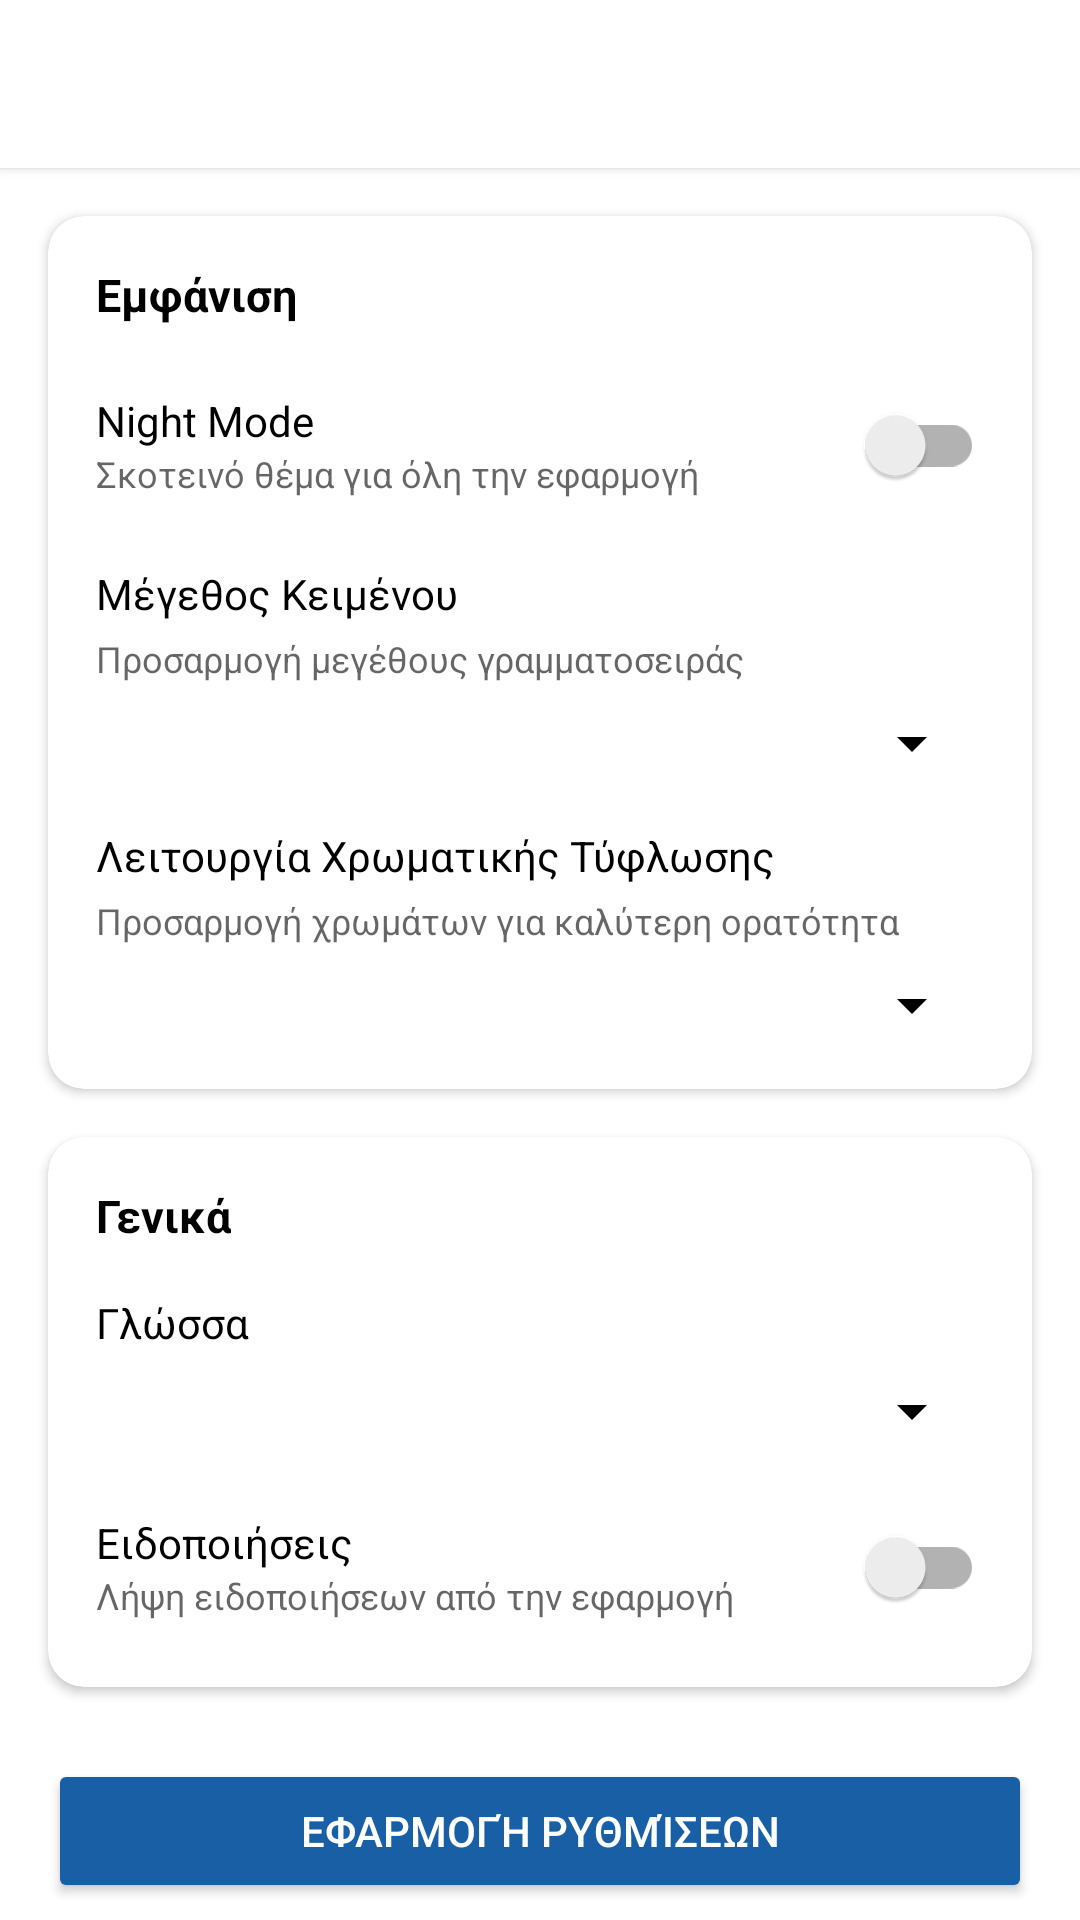

The Android layout XML behind this screen, and the referenced resources:
<!-- AndroidManifest.xml: application theme Theme.UniWingman -->
<!-- res/layout/activity_settings.xml -->
<?xml version="1.0" encoding="utf-8"?>
<androidx.core.widget.NestedScrollView
    xmlns:android="http://schemas.android.com/apk/res/android"
    xmlns:app="http://schemas.android.com/apk/res-auto"
    android:layout_width="match_parent"
    android:layout_height="match_parent"
    android:background="?attr/android:windowBackground">

    <LinearLayout
        android:layout_width="match_parent"
        android:layout_height="wrap_content"
        android:orientation="vertical">

        <androidx.appcompat.widget.Toolbar
            android:id="@+id/toolbar"
            android:layout_width="match_parent"
            android:layout_height="?attr/actionBarSize"
            android:background="?attr/colorSurface"
            android:elevation="2dp"
            app:titleTextColor="?attr/colorOnSurface" />

        <com.google.android.material.card.MaterialCardView
            android:layout_width="match_parent"
            android:layout_height="wrap_content"
            android:layout_margin="16dp"
            app:cardCornerRadius="12dp"
            app:cardElevation="2dp"
            app:cardBackgroundColor="?attr/colorSurface">

            <LinearLayout
                android:layout_width="match_parent"
                android:layout_height="wrap_content"
                android:orientation="vertical"
                android:padding="16dp">

                <TextView
                    android:layout_width="wrap_content"
                    android:layout_height="wrap_content"
                    android:text="Εμφάνιση"
                    android:textSize="15sp"
                    android:textStyle="bold"
                    android:textColor="?attr/colorOnSurface"
                    android:layout_marginBottom="16dp" />

                <LinearLayout
                    android:layout_width="match_parent"
                    android:layout_height="wrap_content"
                    android:orientation="horizontal"
                    android:gravity="center_vertical"
                    android:layout_marginBottom="16dp">

                    <LinearLayout
                        android:layout_width="0dp"
                        android:layout_height="wrap_content"
                        android:layout_weight="1"
                        android:orientation="vertical">

                        <TextView
                            android:layout_width="wrap_content"
                            android:layout_height="wrap_content"
                            android:text="Night Mode"
                            android:textSize="14sp"
                            android:textColor="?attr/colorOnSurface" />

                        <TextView
                            android:layout_width="wrap_content"
                            android:layout_height="wrap_content"
                            android:text="Σκοτεινό θέμα για όλη την εφαρμογή"
                            android:textSize="12sp"
                            android:textColor="?android:attr/textColorSecondary" />

                    </LinearLayout>

                    <androidx.appcompat.widget.SwitchCompat
                        android:id="@+id/switchNightMode"
                        android:layout_width="wrap_content"
                        android:layout_height="wrap_content" />

                </LinearLayout>

                <TextView
                    android:layout_width="wrap_content"
                    android:layout_height="wrap_content"
                    android:text="Μέγεθος Κειμένου"
                    android:textSize="14sp"
                    android:textColor="?attr/colorOnSurface"
                    android:layout_marginBottom="4dp" />

                <TextView
                    android:layout_width="wrap_content"
                    android:layout_height="wrap_content"
                    android:text="Προσαρμογή μεγέθους γραμματοσειράς"
                    android:textSize="12sp"
                    android:textColor="?android:attr/textColorSecondary"
                    android:layout_marginBottom="8dp" />

                <Spinner
                    android:id="@+id/spinnerTextSize"
                    android:layout_width="match_parent"
                    android:layout_height="wrap_content"
                    android:layout_marginBottom="16dp"
                    android:backgroundTint="?attr/colorOnSurface" />

                <TextView
                    android:layout_width="wrap_content"
                    android:layout_height="wrap_content"
                    android:text="Λειτουργία Χρωματικής Τύφλωσης"
                    android:textSize="14sp"
                    android:textColor="?attr/colorOnSurface"
                    android:layout_marginBottom="4dp" />

                <TextView
                    android:layout_width="wrap_content"
                    android:layout_height="wrap_content"
                    android:text="Προσαρμογή χρωμάτων για καλύτερη ορατότητα"
                    android:textSize="12sp"
                    android:textColor="?android:attr/textColorSecondary"
                    android:layout_marginBottom="8dp" />

                <Spinner
                    android:id="@+id/spinnerColorblind"
                    android:layout_width="match_parent"
                    android:layout_height="wrap_content"
                    android:backgroundTint="?attr/colorOnSurface" />

            </LinearLayout>
        </com.google.android.material.card.MaterialCardView>

        <com.google.android.material.card.MaterialCardView
            android:layout_width="match_parent"
            android:layout_height="wrap_content"
            android:layout_marginHorizontal="16dp"
            android:layout_marginBottom="24dp"
            app:cardCornerRadius="12dp"
            app:cardElevation="2dp"
            app:cardBackgroundColor="?attr/colorSurface">

            <LinearLayout
                android:layout_width="match_parent"
                android:layout_height="wrap_content"
                android:orientation="vertical"
                android:padding="16dp">

                <TextView
                    android:layout_width="wrap_content"
                    android:layout_height="wrap_content"
                    android:text="Γενικά"
                    android:textSize="15sp"
                    android:textStyle="bold"
                    android:textColor="?attr/colorOnSurface"
                    android:layout_marginBottom="16dp" />

                <TextView
                    android:layout_width="wrap_content"
                    android:layout_height="wrap_content"
                    android:text="Γλώσσα"
                    android:textSize="14sp"
                    android:textColor="?attr/colorOnSurface"
                    android:layout_marginBottom="8dp" />

                <Spinner
                    android:id="@+id/spinnerLanguage"
                    android:layout_width="match_parent"
                    android:layout_height="wrap_content"
                    android:layout_marginBottom="16dp"
                    android:backgroundTint="?attr/colorOnSurface" />

                <LinearLayout
                    android:layout_width="match_parent"
                    android:layout_height="wrap_content"
                    android:orientation="horizontal"
                    android:gravity="center_vertical">

                    <LinearLayout
                        android:layout_width="0dp"
                        android:layout_height="wrap_content"
                        android:layout_weight="1"
                        android:orientation="vertical">

                        <TextView
                            android:layout_width="wrap_content"
                            android:layout_height="wrap_content"
                            android:text="Ειδοποιήσεις"
                            android:textSize="14sp"
                            android:textColor="?attr/colorOnSurface" />

                        <TextView
                            android:layout_width="wrap_content"
                            android:layout_height="wrap_content"
                            android:text="Λήψη ειδοποιήσεων από την εφαρμογή"
                            android:textSize="12sp"
                            android:textColor="?android:attr/textColorSecondary" />

                    </LinearLayout>

                    <androidx.appcompat.widget.SwitchCompat
                        android:id="@+id/switchNotifications"
                        android:layout_width="wrap_content"
                        android:layout_height="wrap_content" />

                </LinearLayout>

            </LinearLayout>
        </com.google.android.material.card.MaterialCardView>

        <Button
            android:id="@+id/btnApply"
            android:layout_width="match_parent"
            android:layout_height="wrap_content"
            android:layout_marginHorizontal="16dp"
            android:layout_marginBottom="24dp"
            android:text="Εφαρμογή Ρυθμίσεων"
            android:backgroundTint="?attr/colorPrimary"
            android:textColor="?attr/colorOnPrimary" />

    </LinearLayout>
</androidx.core.widget.NestedScrollView>
<!-- resources referenced by this layout -->
<resources>
  <style name="Theme.UniWingman" parent="Theme.MaterialComponents.DayNight.NoActionBar">
          <item name="colorPrimary">@color/nav_selected</item>
          <item name="colorPrimaryVariant">@color/nav_unselected</item>
          <item name="colorOnPrimary">@android:color/white</item>
          <item name="colorSecondary">@color/nav_selected</item>
          <item name="colorSecondaryVariant">@color/nav_selected</item>
          <item name="colorOnSecondary">@android:color/white</item>
          <item name="android:colorBackground">@android:color/white</item>
          <item name="colorSurface">@android:color/white</item>
          <item name="colorOnSurface">@android:color/black</item>
          <item name="android:statusBarColor">#185FA5</item>
      </style>
  <color name="nav_selected">#185FA5</color>
  <color name="nav_unselected">#5F5E5A</color>
</resources>
